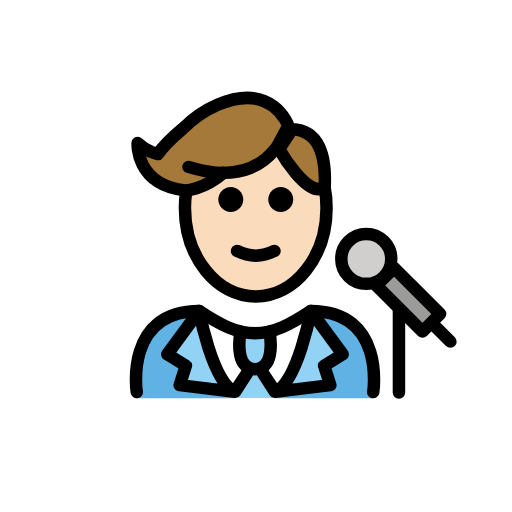
t = 0.00 s
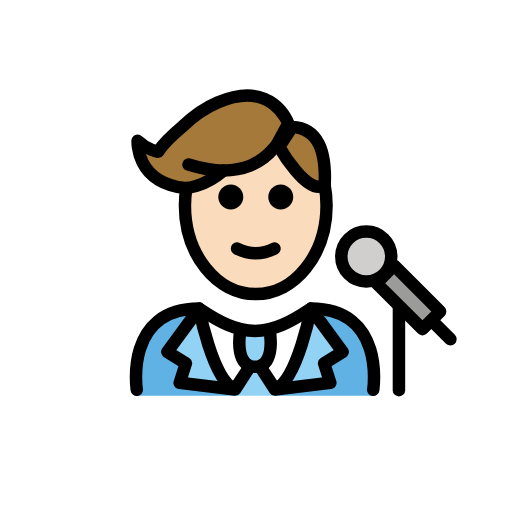
t = 0.48 s
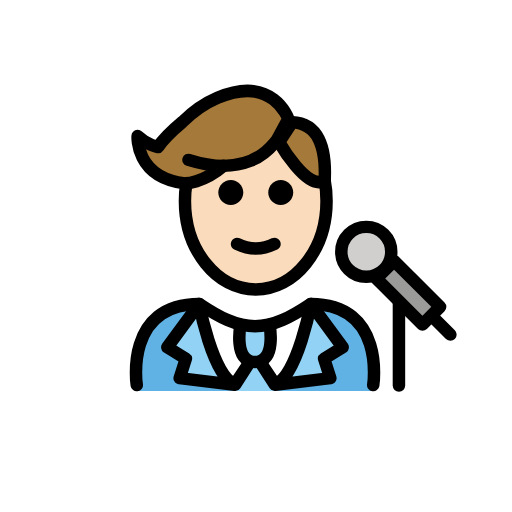
t = 1.43 s
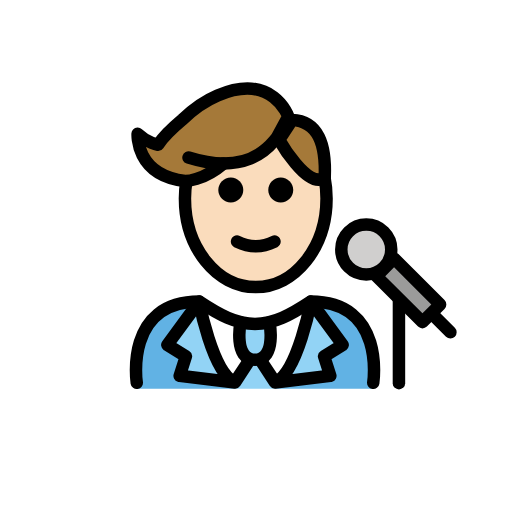
t = 1.90 s
t = 2.38 s: frame unchanged from t = 1.43 s, image omitted
t = 3.33 s: frame unchanged from t = 0.48 s, image omitted

The animated SVG that drew these frames (rendered in a browser with its animation timeline set to each time). Animation: 1 SMIL element (animateTransform=1); one cycle of 3.80 s, repeats indefinitely.

<?xml version='1.0' encoding='utf-8'?>
<svg xmlns="http://www.w3.org/2000/svg" id="emoji" viewBox="-5 -5 82 82" version="1.1" width="200" height="200" role="img">
  <title>OpenMoji: man singer: light skin tone</title><g><g id="color">
    <path fill="#FFFFFF" d="M54.7775,58.5922c0,0,2-13.7973-10-13.7973c-3.1919,2.1192-5.9264,3.5837-9,3.5775h0.125 c-3.0736,0.0062-5.8082-1.4583-9-3.5775c-12,0-10,13.7973-10,13.7973" />
    <path fill="#61B2E4" d="M26.9025,44.7949c-12,0-10,13.9674-10,13.9674h15.8934C32.7959,58.7623,28.3745,55.4976,26.9025,44.7949" />
    <path fill="#61B2E4" d="M44.7775,44.7949c12,0,10,13.9674,10,13.9674h-15.748C39.0295,58.7623,44.4519,51.319,44.7775,44.7949" />
    <path fill="#92D3F5" d="M33.5327,48.2842c0,0-1.2063,6.0214,2.3073,6.0214c3.5135,0,2.3072-6.0214,2.3072-6.0214" />
    <rect x="58.3869" y="37.7814" width="4" height="10.4297" transform="matrix(0.7071 -0.7071 0.7071 0.7071 -12.716 55.2933)" fill="#9B9B9A" />
    <ellipse cx="53.6619" cy="36.4614" rx="4" ry="4" fill="#D0CFCE" />
    <path fill="#92D3F5" d="M34.9896,54.4882l-2.4152,3.6378c-3.6298-1.7539-5.6719-12.9622-5.6719-12.9622l-5.1046,6.9347l2.974,1.842 l-0.9985,3.1134l8.8689,1.0721" />
    <polygon fill="#92D3F5" points="35.6789,54.0961 37.4694,56.7063 38.9764,58.7496 32.6649,58.7496 34.1719,56.7063" />
    <path fill="#92D3F5" d="M36.6904,54.4882l2.4151,3.6378c3.6298-1.7539,5.672-12.9622,5.672-12.9622l5.1045,6.9347l-2.974,1.842 l0.9985,3.1134l-8.8689,1.0721" />
  </g>
  <g id="hair">
    <path fill="#a57939" d="M41.7739,15.7153l-0.6254-0.6243c-0.2869-0.736-2.9576-6.849-11.302-3.2994 c-2.1059,0.8958-3.98,2.2516-5.6163,3.8515c0,0-2.8374,2.382-3.9208,4.0349c0,0-1.6869-0.2843-3.267-1.7639 c0,0-0.435,6.6434,7.5762,7.5773c0,0,2.8584,0.0223,6.1913-2.8191l1.4053-0.6223c3.0391-0.1977,5.3514-1.1826,5.3532-2.3707 l1.2075-0.5347l0.927-0.2524c0,0,4.6008,8.0972,7.3029,6.0499l0.0027-0.0005C47.2382,19.6375,45.9731,15.8836,41.7739,15.7153z" />
  </g>
  <g id="skin">
    <path fill="#fadcbc" d="M39.7029,18.8922l-0.927,0.2524l-1.2075,0.5347c-0.0018,1.1881-2.3141,2.173-5.3532,2.3707l-1.4053,0.6223 c-3.2748,2.7919-6.0849,2.8188-6.1821,2.819c-0.2001,1.0543-0.3173,2.1485-0.3173,3.2793c0,7.8277,5.0764,14.1733,11.3386,14.1733 s11.3386-6.3456,11.3386-14.1733c0-1.2493-0.1422-2.4543-0.385-3.6083C43.871,26.223,39.7029,18.8922,39.7029,18.8922z" />
  </g>
  <g id="skin-shadow" />
  <g id="line">
    <path d="M41.9625,26.9421c0,1.1045-0.8965,2-2,2s-2-0.8955-2-2c0-1.1035,0.8965-2,2-2S41.9625,25.8386,41.9625,26.9421" />
    <path d="M33.9625,26.9421c0,1.1045-0.8965,2-2,2s-2-0.8955-2-2c0-1.1035,0.8965-2,2-2S33.9625,25.8386,33.9625,26.9421" />
    <path d="M35.9624,36.9445c-1.1519,0-2.3037-0.2861-3.4473-0.8579c-0.4941-0.2471-0.6943-0.8476-0.4473-1.3418 c0.2466-0.4936,0.8462-0.6943,1.3418-0.4473c1.7178,0.8594,3.3877,0.8594,5.1055,0c0.4946-0.247,1.0947-0.0463,1.3418,0.4473 c0.2471,0.4942,0.0469,1.0947-0.4473,1.3418C38.2661,36.6584,37.1142,36.9445,35.9624,36.9445z" />
    <path fill="none" stroke="#000000" stroke-miterlimit="10" stroke-width="2" d="M46.98,24.9598c0.21,1.07,0.32,2.2,0.32,3.34 c0,7.83-5.08,14.18-11.34,14.18s-11.34-6.35-11.34-14.18c0-0.97,0.08-1.91,0.23-2.82" />
    <path fill="none" stroke="#000000" stroke-miterlimit="10" stroke-width="2" d="M40.95,15.5798c0.08,0.04,0.16,0.09,0.23,0.14 c0.14,0.09,0.28,0.18,0.41,0.28" />
    <rect x="58.3869" y="37.7814" width="4" height="10.4297" transform="matrix(0.7071 -0.7071 0.7071 0.7071 -12.716 55.2933)" fill="none" stroke="#000000" stroke-linecap="round" stroke-linejoin="round" stroke-miterlimit="10" stroke-width="2" />
    <ellipse cx="53.6619" cy="36.4614" rx="4" ry="4" fill="none" stroke="#000000" stroke-linecap="round" stroke-linejoin="round" stroke-miterlimit="10" stroke-width="2" />
    <line x1="64.2917" x2="67.1379" y1="46.8677" y2="49.7138" fill="none" stroke="#000000" stroke-linecap="round" stroke-linejoin="round" stroke-miterlimit="10" stroke-width="2" />
    <line x1="58.8928" x2="58.8928" y1="44.6641" y2="57.8641" fill="none" stroke="#000000" stroke-linecap="round" stroke-linejoin="round" stroke-miterlimit="10" stroke-width="2" />
    <path fill="none" stroke="#000000" stroke-linecap="round" stroke-linejoin="round" stroke-miterlimit="10" stroke-width="2" d="M41.7739,15.7153c4.1992,0.1683,5.4643,3.9222,5.2346,9.2263l-0.0027,0.0005c-2.7021,2.0473-7.3029-6.0499-7.3029-6.0499 L41.7739,15.7153z" />
    <path fill="none" stroke="#000000" stroke-linecap="round" stroke-linejoin="round" stroke-miterlimit="10" stroke-width="2" d="M33.5327,48.0978c0,0-1.2063,6.0215,2.3073,6.0215c3.5135,0,2.3072-6.0215,2.3072-6.0215" />
    <path fill="none" stroke="#000000" stroke-linecap="round" stroke-linejoin="round" stroke-miterlimit="10" stroke-width="2" d="M34.9896,54.1193l-2.4152,3.6377c-3.6298-1.7538-5.6719-12.9621-5.6719-12.9621l-5.1046,6.9346l2.974,1.842l-0.9985,3.1134 l8.8689,1.0721z" />
    <path fill="none" stroke="#000000" stroke-linecap="round" stroke-linejoin="round" stroke-miterlimit="10" stroke-width="2" d="M36.6904,54.1193l2.4151,3.6377c3.6298-1.7538,5.672-12.9621,5.672-12.9621l5.1045,6.9346l-2.974,1.842l0.9985,3.1134 l-8.8689,1.0721z" />
    <path fill="none" stroke="#000000" stroke-linecap="round" stroke-linejoin="round" stroke-miterlimit="10" stroke-width="2" d="M39.0934,19.004l2.0825-3.8399c0,0-2.4602-7.1453-11.3294-3.3725c-2.1059,0.8958-3.98,2.2516-5.6163,3.8515 c0,0-2.8374,2.382-3.9208,4.0348c0,0-1.6869-0.2843-3.267-1.7638c0,0-0.435,6.6434,7.5762,7.5773c0,0,2.8584,0.0223,6.1913-2.8191" />
    <path fill="none" stroke="#000000" stroke-linecap="round" stroke-linejoin="round" stroke-miterlimit="10" stroke-width="2" d="M39.1076,18.8922c-0.0034-0.463-3.2917,6.1827-13.917,2.8403" />
    <path fill="none" stroke="#000000" stroke-linecap="round" stroke-linejoin="round" stroke-miterlimit="10" stroke-width="2" d="M16.9025,57.7949c0,0-2-13,10-13c3.1918,2.1279,5.9264,3.5984,9,3.5921h-0.125c3.0736,0.0063,5.8081-1.4642,9-3.5921 c12,0,10,13,10,13" />
  </g>
<animateTransform attributeName="transform" type="translate" values="0 0;0 -1.5;0 0" dur="3.8s" repeatCount="indefinite" /></g></svg>
